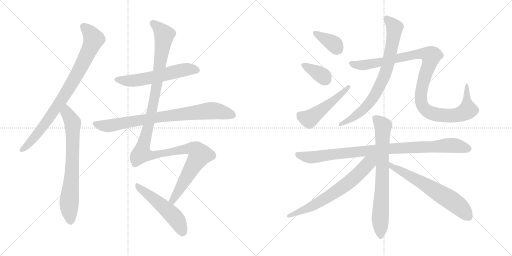
t = 0.00 s
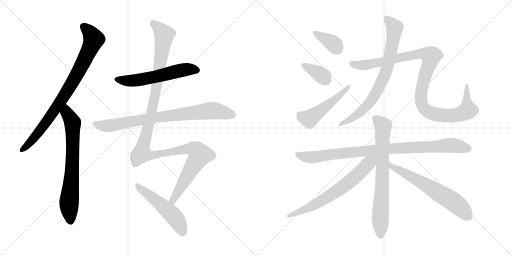
t = 2.52 s
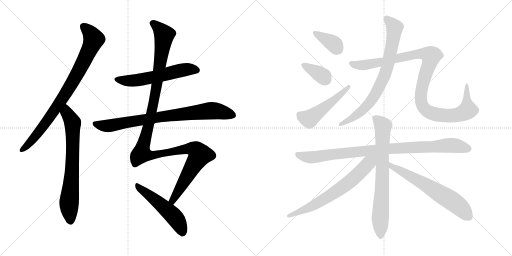
t = 5.03 s
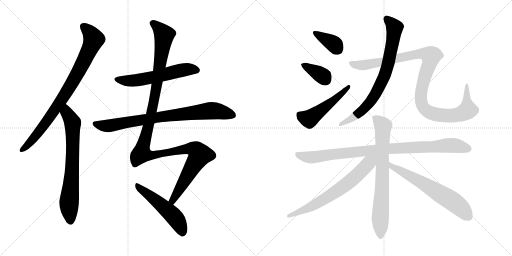
t = 7.55 s
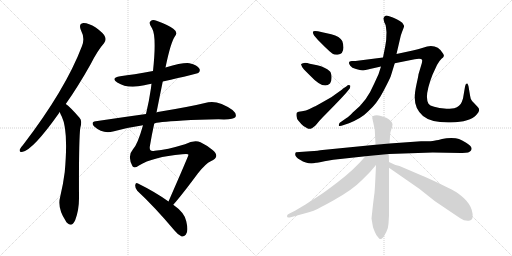
t = 10.07 s
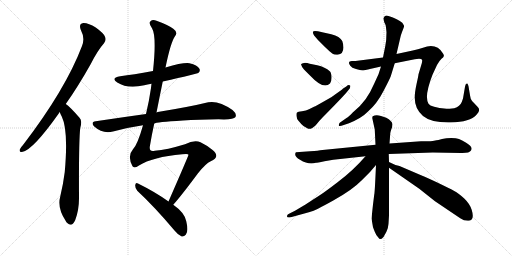
t = 12.58 s

The animated SVG that drew these frames (rendered in a browser with its animation timeline set to each time). Animation: 15 CSS @keyframes rules; one cycle of 12.58 s.

<svg version="1.1" viewBox="0 0 2048 1024" xmlns="http://www.w3.org/2000/svg">
  <g stroke="lightgray" stroke-dasharray="1,1" stroke-width="1" transform="scale(4, 4)">
    <line x1="0" y1="0" x2="256" y2="256"></line>
    <line x1="256" y1="0" x2="0" y2="256"></line>
    <line x1="128" y1="0" x2="128" y2="256"></line>
    <line x1="0" y1="128" x2="256" y2="128"></line>
    <line x1="256" y1="0" x2="512" y2="256"></line>
    <line x1="512" y1="0" x2="256" y2="256"></line>
    <line x1="384" y1="0" x2="384" y2="256"></line>
    <line x1="256" y1="128" x2="512" y2="128"></line>
  </g>
<g transform="scale(1, -1) translate(0, -850)">
   <style type="text/css">
    @keyframes keyframes0 {
      from {
       stroke: black;
       stroke-dashoffset: 849;
       stroke-width: 128;
       }
       73% {
       animation-timing-function: step-end;
       stroke: black;
       stroke-dashoffset: 0;
       stroke-width: 128;
       }
       to {
       stroke: black;
       stroke-width: 1024;
       }
       }
       #make-me-a-hanzi-animation-0 {
         animation: keyframes0 0.940918s both;
         animation-delay: 0.000000s;
         animation-timing-function: linear;
       }
    @keyframes keyframes1 {
      from {
       stroke: black;
       stroke-dashoffset: 723;
       stroke-width: 128;
       }
       70% {
       animation-timing-function: step-end;
       stroke: black;
       stroke-dashoffset: 0;
       stroke-width: 128;
       }
       to {
       stroke: black;
       stroke-width: 1024;
       }
       }
       #make-me-a-hanzi-animation-1 {
         animation: keyframes1 0.838379s both;
         animation-delay: 0.940918s;
         animation-timing-function: linear;
       }
    @keyframes keyframes2 {
      from {
       stroke: black;
       stroke-dashoffset: 579;
       stroke-width: 128;
       }
       65% {
       animation-timing-function: step-end;
       stroke: black;
       stroke-dashoffset: 0;
       stroke-width: 128;
       }
       to {
       stroke: black;
       stroke-width: 1024;
       }
       }
       #make-me-a-hanzi-animation-2 {
         animation: keyframes2 0.721191s both;
         animation-delay: 1.779297s;
         animation-timing-function: linear;
       }
    @keyframes keyframes3 {
      from {
       stroke: black;
       stroke-dashoffset: 814;
       stroke-width: 128;
       }
       73% {
       animation-timing-function: step-end;
       stroke: black;
       stroke-dashoffset: 0;
       stroke-width: 128;
       }
       to {
       stroke: black;
       stroke-width: 1024;
       }
       }
       #make-me-a-hanzi-animation-3 {
         animation: keyframes3 0.912435s both;
         animation-delay: 2.500488s;
         animation-timing-function: linear;
       }
    @keyframes keyframes4 {
      from {
       stroke: black;
       stroke-dashoffset: 1272;
       stroke-width: 128;
       }
       81% {
       animation-timing-function: step-end;
       stroke: black;
       stroke-dashoffset: 0;
       stroke-width: 128;
       }
       to {
       stroke: black;
       stroke-width: 1024;
       }
       }
       #make-me-a-hanzi-animation-4 {
         animation: keyframes4 1.285156s both;
         animation-delay: 3.412923s;
         animation-timing-function: linear;
       }
    @keyframes keyframes5 {
      from {
       stroke: black;
       stroke-dashoffset: 518;
       stroke-width: 128;
       }
       63% {
       animation-timing-function: step-end;
       stroke: black;
       stroke-dashoffset: 0;
       stroke-width: 128;
       }
       to {
       stroke: black;
       stroke-width: 1024;
       }
       }
       #make-me-a-hanzi-animation-5 {
         animation: keyframes5 0.671549s both;
         animation-delay: 4.698079s;
         animation-timing-function: linear;
       }
    @keyframes keyframes6 {
      from {
       stroke: black;
       stroke-dashoffset: 372;
       stroke-width: 128;
       }
       55% {
       animation-timing-function: step-end;
       stroke: black;
       stroke-dashoffset: 0;
       stroke-width: 128;
       }
       to {
       stroke: black;
       stroke-width: 1024;
       }
       }
       #make-me-a-hanzi-animation-6 {
         animation: keyframes6 0.552734s both;
         animation-delay: 5.369628s;
         animation-timing-function: linear;
       }
    @keyframes keyframes7 {
      from {
       stroke: black;
       stroke-dashoffset: 367;
       stroke-width: 128;
       }
       54% {
       animation-timing-function: step-end;
       stroke: black;
       stroke-dashoffset: 0;
       stroke-width: 128;
       }
       to {
       stroke: black;
       stroke-width: 1024;
       }
       }
       #make-me-a-hanzi-animation-7 {
         animation: keyframes7 0.548665s both;
         animation-delay: 5.922362s;
         animation-timing-function: linear;
       }
    @keyframes keyframes8 {
      from {
       stroke: black;
       stroke-dashoffset: 504;
       stroke-width: 128;
       }
       62% {
       animation-timing-function: step-end;
       stroke: black;
       stroke-dashoffset: 0;
       stroke-width: 128;
       }
       to {
       stroke: black;
       stroke-width: 1024;
       }
       }
       #make-me-a-hanzi-animation-8 {
         animation: keyframes8 0.660156s both;
         animation-delay: 6.471027s;
         animation-timing-function: linear;
       }
    @keyframes keyframes9 {
      from {
       stroke: black;
       stroke-dashoffset: 772;
       stroke-width: 128;
       }
       72% {
       animation-timing-function: step-end;
       stroke: black;
       stroke-dashoffset: 0;
       stroke-width: 128;
       }
       to {
       stroke: black;
       stroke-width: 1024;
       }
       }
       #make-me-a-hanzi-animation-9 {
         animation: keyframes9 0.878255s both;
         animation-delay: 7.131183s;
         animation-timing-function: linear;
       }
    @keyframes keyframes10 {
      from {
       stroke: black;
       stroke-dashoffset: 1082;
       stroke-width: 128;
       }
       78% {
       animation-timing-function: step-end;
       stroke: black;
       stroke-dashoffset: 0;
       stroke-width: 128;
       }
       to {
       stroke: black;
       stroke-width: 1024;
       }
       }
       #make-me-a-hanzi-animation-10 {
         animation: keyframes10 1.130534s both;
         animation-delay: 8.009438s;
         animation-timing-function: linear;
       }
    @keyframes keyframes11 {
      from {
       stroke: black;
       stroke-dashoffset: 941;
       stroke-width: 128;
       }
       75% {
       animation-timing-function: step-end;
       stroke: black;
       stroke-dashoffset: 0;
       stroke-width: 128;
       }
       to {
       stroke: black;
       stroke-width: 1024;
       }
       }
       #make-me-a-hanzi-animation-11 {
         animation: keyframes11 1.015788s both;
         animation-delay: 9.139972s;
         animation-timing-function: linear;
       }
    @keyframes keyframes12 {
      from {
       stroke: black;
       stroke-dashoffset: 746;
       stroke-width: 128;
       }
       71% {
       animation-timing-function: step-end;
       stroke: black;
       stroke-dashoffset: 0;
       stroke-width: 128;
       }
       to {
       stroke: black;
       stroke-width: 1024;
       }
       }
       #make-me-a-hanzi-animation-12 {
         animation: keyframes12 0.857096s both;
         animation-delay: 10.155760s;
         animation-timing-function: linear;
       }
    @keyframes keyframes13 {
      from {
       stroke: black;
       stroke-dashoffset: 676;
       stroke-width: 128;
       }
       69% {
       animation-timing-function: step-end;
       stroke: black;
       stroke-dashoffset: 0;
       stroke-width: 128;
       }
       to {
       stroke: black;
       stroke-width: 1024;
       }
       }
       #make-me-a-hanzi-animation-13 {
         animation: keyframes13 0.800130s both;
         animation-delay: 11.012856s;
         animation-timing-function: linear;
       }
    @keyframes keyframes14 {
      from {
       stroke: black;
       stroke-dashoffset: 638;
       stroke-width: 128;
       }
       67% {
       animation-timing-function: step-end;
       stroke: black;
       stroke-dashoffset: 0;
       stroke-width: 128;
       }
       to {
       stroke: black;
       stroke-width: 1024;
       }
       }
       #make-me-a-hanzi-animation-14 {
         animation: keyframes14 0.769206s both;
         animation-delay: 11.812986s;
         animation-timing-function: linear;
       }
</style>
<path d="M 263.0 434.0 Q 312.0 503.0 363.0 594.0 Q 391.0 649.0 416.0 677.0 Q 426.0 689.0 420.0 703.0 Q 416.0 716.0 383.0 740.0 Q 353.0 759.0 333.0 758.0 Q 314.0 755.0 323.0 731.0 Q 341.0 697.0 328.0 666.0 Q 262.0 492.0 92.0 270.0 Q 82.0 260.0 79.0 252.0 Q 76.0 240.0 91.0 243.0 Q 133.0 252.0 235.0 396.0 Q 236.0 399.0 239.0 402.0 L 263.0 434.0 Z" fill="lightgray"></path> 
<path d="M 239.0 402.0 Q 242.0 392.0 247.0 384.0 Q 274.0 329.0 259.0 162.0 Q 253.0 114.0 241.0 64.0 Q 228.0 18.0 263.0 -34.0 Q 264.0 -38.0 269.0 -42.0 Q 288.0 -60.0 301.0 -30.0 Q 317.0 13.0 316.0 63.0 Q 315.0 288.0 321.0 338.0 Q 330.0 368.0 318.0 379.0 Q 279.0 424.0 263.0 434.0 C 239.0 453.0 228.0 430.0 239.0 402.0 Z" fill="lightgray"></path> 
<path d="M 651.0 524.0 Q 789.0 555.0 793.0 558.0 Q 803.0 567.0 797.0 576.0 Q 790.0 589.0 758.0 597.0 Q 734.0 601.0 662.0 580.0 L 612.0 566.0 Q 531.0 551.0 481.0 545.0 Q 441.0 538.0 469.0 520.0 Q 511.0 493.0 577.0 509.0 Q 589.0 513.0 606.0 515.0 L 651.0 524.0 Z" fill="lightgray"></path> 
<path d="M 617.0 356.0 Q 623.0 362.0 732.0 368.0 Q 793.0 372.0 874.0 373.0 Q 934.0 370.0 942.0 382.0 Q 948.0 395.0 930.0 410.0 Q 875.0 449.0 833.0 441.0 Q 760.0 423.0 631.0 402.0 Q 628.0 402.0 626.0 400.0 L 584.0 394.0 Q 490.0 381.0 383.0 365.0 Q 361.0 362.0 377.0 344.0 Q 410.0 314.0 452.0 324.0 Q 509.0 340.0 572.0 349.0 L 617.0 356.0 Z" fill="lightgray"></path> 
<path d="M 693.0 31.0 Q 726.0 68.0 792.0 157.0 Q 823.0 196.0 843.0 205.0 Q 865.0 215.0 865.0 226.0 Q 866.0 238.0 849.0 251.0 Q 827.0 269.0 802.0 281.0 Q 777.0 291.0 740.0 273.0 Q 668.0 251.0 619.0 247.0 Q 594.0 241.0 600.0 268.0 Q 607.0 311.0 617.0 356.0 L 626.0 400.0 Q 638.0 461.0 651.0 524.0 L 662.0 580.0 Q 683.0 682.0 700.0 705.0 Q 713.0 721.0 693.0 735.0 Q 671.0 751.0 626.0 767.0 Q 610.0 773.0 602.0 765.0 Q 593.0 758.0 608.0 737.0 Q 627.0 706.0 612.0 566.0 L 606.0 515.0 Q 605.0 508.0 604.0 498.0 Q 597.0 449.0 584.0 394.0 L 572.0 349.0 Q 550.0 271.0 532.0 253.0 Q 508.0 226.0 530.0 185.0 Q 537.0 175.0 556.0 188.0 Q 610.0 222.0 729.0 233.0 Q 754.0 236.0 754.0 231.0 Q 754.0 227.0 674.0 44.0 C 662.0 17.0 674.0 8.0 693.0 31.0 Z" fill="lightgray"></path> 
<path d="M 674.0 44.0 Q 623.0 81.0 552.0 116.0 Q 543.0 122.0 541.0 110.0 Q 540.0 97.0 549.0 87.0 Q 618.0 23.0 698.0 -72.0 Q 713.0 -91.0 727.0 -96.0 Q 736.0 -97.0 743.0 -89.0 Q 755.0 -76.0 745.0 -35.0 Q 739.0 -1.0 693.0 31.0 L 674.0 44.0 Z" fill="lightgray"></path> 
<path d="M 1271.0 691.5 L 1301.0 661.5 Q 1321.0 642.5 1329.0 636.5 Q 1338.0 629.5 1351.0 631.5 Q 1373.0 633.5 1374.0 660.5 Q 1374.0 672.5 1369.0 686.5 Q 1360.0 704.5 1325.0 713.5 L 1289.0 721.5 Q 1255.0 728.5 1252.0 723.5 Q 1249.0 712.5 1271.0 691.5 Z" fill="lightgray"></path> 
<path d="M 1216.0 572.5 L 1241.0 547.5 Q 1294.0 490.5 1320.0 516.5 Q 1327.0 524.5 1326.0 543.5 Q 1325.0 561.5 1319.0 565.5 Q 1301.0 582.5 1269.0 589.5 L 1239.0 595.5 Q 1226.0 599.5 1216.0 598.5 Q 1207.0 596.5 1204.0 593.5 Q 1207.0 581.5 1216.0 572.5 Z" fill="lightgray"></path> 
<path d="M 1385.0 479.5 L 1399.0 496.5 Q 1404.0 509.5 1398.0 509.5 Q 1393.0 511.5 1385.0 504.5 L 1371.0 495.5 Q 1368.0 491.5 1367.0 491.5 L 1325.0 461.5 L 1288.0 440.5 Q 1265.0 426.5 1256.0 423.5 L 1236.0 413.5 Q 1225.0 407.5 1208.0 405.5 Q 1191.0 403.5 1188.0 400.5 Q 1185.0 397.5 1186.0 386.5 Q 1187.0 375.5 1193.0 368.5 L 1205.0 354.5 Q 1212.0 345.5 1229.0 337.5 Q 1242.0 328.5 1263.0 349.5 Q 1277.0 367.5 1291.0 381.5 L 1340.0 431.5 Q 1371.0 463.5 1385.0 479.5 Z" fill="lightgray"></path> 
<path d="M 1544.0 740.5 L 1546.0 721.5 Q 1546.0 688.5 1541.0 665.5 L 1532.0 620.5 L 1524.0 584.5 L 1514.0 553.5 L 1497.0 516.5 Q 1482.0 481.5 1463.0 454.5 Q 1444.0 427.5 1411.0 400.5 Q 1395.0 383.5 1386.0 378.5 L 1359.0 359.5 Q 1355.0 354.5 1355.0 348.5 Q 1356.0 342.5 1375.0 350.5 L 1396.0 357.5 Q 1447.0 378.5 1471.0 403.5 Q 1508.0 435.5 1534.0 486.5 Q 1560.0 536.5 1563.0 545.5 L 1579.0 597.5 L 1586.0 634.5 L 1603.0 707.5 Q 1608.0 723.5 1612.0 732.5 L 1616.0 743.5 Q 1618.0 747.5 1609.0 759.5 Q 1592.0 774.5 1554.0 786.5 Q 1544.0 789.5 1539.0 785.5 Q 1534.0 780.5 1534.0 775.5 L 1537.0 761.5 Q 1543.0 752.5 1544.0 740.5 Z" fill="lightgray"></path> 
<path d="M 1532.0 620.5 L 1422.0 606.5 L 1407.0 606.5 Q 1388.0 605.5 1401.0 587.5 Q 1407.0 578.5 1424.0 574.5 Q 1442.0 569.5 1449.0 569.5 Q 1457.0 569.5 1484.0 575.5 L 1524.0 584.5 L 1579.0 597.5 L 1659.0 613.5 Q 1685.0 617.5 1688.0 611.5 Q 1691.0 604.5 1683.0 583.5 L 1674.0 553.5 Q 1673.0 544.5 1666.0 513.5 Q 1659.0 481.5 1659.0 461.5 Q 1658.0 414.5 1692.0 386.5 Q 1726.0 358.5 1803.0 360.5 Q 1881.0 362.5 1906.0 391.5 Q 1925.0 409.5 1910.0 423.5 L 1895.0 439.5 Q 1886.0 447.5 1883.0 455.5 Q 1881.0 462.5 1878.0 481.5 L 1874.0 505.5 Q 1872.0 512.5 1870.0 515.5 Q 1868.0 517.5 1866.0 515.5 Q 1862.0 515.5 1860.0 503.5 L 1852.0 456.5 L 1847.0 442.5 Q 1840.0 424.5 1817.0 417.5 Q 1796.0 415.5 1786.0 415.5 Q 1723.0 421.5 1714.0 435.5 Q 1696.0 464.5 1730.0 551.5 L 1748.0 590.5 Q 1758.0 608.5 1766.0 615.5 Q 1774.0 621.5 1775.0 625.5 Q 1777.0 629.5 1772.0 636.5 Q 1746.0 679.5 1692.0 659.5 Q 1672.0 653.5 1651.0 648.5 L 1586.0 634.5 L 1532.0 620.5 Z" fill="lightgray"></path> 
<path d="M 1555.0 234.5 L 1731.0 240.5 L 1844.0 238.5 Q 1878.0 237.5 1884.0 248.5 Q 1894.0 262.5 1863.0 280.5 Q 1848.0 290.5 1836.0 294.5 Q 1825.0 298.5 1805.0 298.5 Q 1785.0 298.5 1768.0 294.5 Q 1751.0 289.5 1746.0 289.5 Q 1741.0 289.5 1736.0 287.5 Q 1732.0 285.5 1684.0 285.5 L 1558.0 276.5 L 1502.0 271.5 L 1290.0 250.5 Q 1274.0 247.5 1241.0 245.5 L 1184.0 241.5 Q 1182.0 240.5 1181.0 235.5 Q 1179.0 222.5 1200.0 211.5 Q 1235.0 189.5 1264.0 199.5 Q 1267.0 199.5 1298.0 205.5 L 1333.0 211.5 L 1462.0 225.5 L 1555.0 234.5 Z" fill="lightgray"></path> 
<path d="M 1486.0 -23.5 L 1492.0 -58.5 Q 1494.0 -62.5 1499.0 -76.5 Q 1504.0 -90.5 1514.0 -100.5 Q 1520.0 -113.5 1534.0 -97.5 Q 1545.0 -78.5 1548.0 -70.5 Q 1552.0 -63.5 1554.0 -44.5 L 1556.0 -11.5 L 1556.0 179.5 L 1556.0 202.5 L 1555.0 234.5 L 1558.0 276.5 L 1561.0 316.5 Q 1561.0 320.5 1565.0 332.5 Q 1570.0 344.5 1570.0 353.5 Q 1568.0 367.5 1545.0 379.5 L 1524.0 386.5 Q 1504.0 392.5 1491.0 385.5 Q 1489.0 381.5 1489.0 378.5 L 1499.0 332.5 L 1502.0 271.5 L 1504.0 190.5 Q 1499.0 75.5 1497.0 72.5 L 1492.0 32.5 L 1486.0 -23.5 Z" fill="lightgray"></path> 
<path d="M 1462.0 225.5 Q 1412.0 167.5 1349.0 120.5 Q 1298.0 81.5 1282.0 71.5 L 1222.0 32.5 L 1180.0 7.5 L 1160.0 -2.5 Q 1148.0 -7.5 1148.0 -13.5 Q 1147.0 -22.5 1163.0 -18.5 L 1239.0 2.5 Q 1258.0 6.5 1333.0 48.5 Q 1409.0 90.5 1446.0 128.5 L 1480.0 162.5 L 1504.0 190.5 C 1540.0 231.5 1500.0 268.5 1462.0 225.5 Z" fill="lightgray"></path> 
<path d="M 1556.0 179.5 L 1677.0 95.5 L 1740.0 45.5 L 1841.0 -22.5 Q 1858.0 -34.5 1876.0 -32.5 Q 1899.0 -29.5 1887.0 10.5 Q 1880.0 34.5 1857.0 56.5 Q 1834.0 77.5 1817.0 86.5 Q 1801.0 95.5 1747.0 121.5 Q 1693.0 146.5 1689.0 147.5 L 1598.0 186.5 Q 1578.0 190.5 1556.0 202.5 C 1529.0 215.5 1531.0 196.5 1556.0 179.5 Z" fill="lightgray"></path> 
      <clipPath id="make-me-a-hanzi-clip-0">
      <path d="M 263.0 434.0 Q 312.0 503.0 363.0 594.0 Q 391.0 649.0 416.0 677.0 Q 426.0 689.0 420.0 703.0 Q 416.0 716.0 383.0 740.0 Q 353.0 759.0 333.0 758.0 Q 314.0 755.0 323.0 731.0 Q 341.0 697.0 328.0 666.0 Q 262.0 492.0 92.0 270.0 Q 82.0 260.0 79.0 252.0 Q 76.0 240.0 91.0 243.0 Q 133.0 252.0 235.0 396.0 Q 236.0 399.0 239.0 402.0 L 263.0 434.0 Z" fill="lightgray"></path>
      </clipPath>
      <path clip-path="url(#make-me-a-hanzi-clip-0)" d="M 335.0 742.0 L 361.0 718.0 L 375.0 693.0 L 341.0 615.0 L 287.0 515.0 L 198.0 379.0 L 141.0 303.0 L 89.0 252.0 " fill="none" id="make-me-a-hanzi-animation-0" stroke-dasharray="721 1442" stroke-linecap="round"></path>

      <clipPath id="make-me-a-hanzi-clip-1">
      <path d="M 239.0 402.0 Q 242.0 392.0 247.0 384.0 Q 274.0 329.0 259.0 162.0 Q 253.0 114.0 241.0 64.0 Q 228.0 18.0 263.0 -34.0 Q 264.0 -38.0 269.0 -42.0 Q 288.0 -60.0 301.0 -30.0 Q 317.0 13.0 316.0 63.0 Q 315.0 288.0 321.0 338.0 Q 330.0 368.0 318.0 379.0 Q 279.0 424.0 263.0 434.0 C 239.0 453.0 228.0 430.0 239.0 402.0 Z" fill="lightgray"></path>
      </clipPath>
      <path clip-path="url(#make-me-a-hanzi-clip-1)" d="M 263.0 426.0 L 268.0 398.0 L 291.0 359.0 L 290.0 203.0 L 276.0 34.0 L 281.0 -34.0 " fill="none" id="make-me-a-hanzi-animation-1" stroke-dasharray="595 1190" stroke-linecap="round"></path>

      <clipPath id="make-me-a-hanzi-clip-2">
      <path d="M 651.0 524.0 Q 789.0 555.0 793.0 558.0 Q 803.0 567.0 797.0 576.0 Q 790.0 589.0 758.0 597.0 Q 734.0 601.0 662.0 580.0 L 612.0 566.0 Q 531.0 551.0 481.0 545.0 Q 441.0 538.0 469.0 520.0 Q 511.0 493.0 577.0 509.0 Q 589.0 513.0 606.0 515.0 L 651.0 524.0 Z" fill="lightgray"></path>
      </clipPath>
      <path clip-path="url(#make-me-a-hanzi-clip-2)" d="M 472.0 534.0 L 495.0 527.0 L 533.0 527.0 L 738.0 571.0 L 761.0 574.0 L 788.0 568.0 " fill="none" id="make-me-a-hanzi-animation-2" stroke-dasharray="451 902" stroke-linecap="round"></path>

      <clipPath id="make-me-a-hanzi-clip-3">
      <path d="M 617.0 356.0 Q 623.0 362.0 732.0 368.0 Q 793.0 372.0 874.0 373.0 Q 934.0 370.0 942.0 382.0 Q 948.0 395.0 930.0 410.0 Q 875.0 449.0 833.0 441.0 Q 760.0 423.0 631.0 402.0 Q 628.0 402.0 626.0 400.0 L 584.0 394.0 Q 490.0 381.0 383.0 365.0 Q 361.0 362.0 377.0 344.0 Q 410.0 314.0 452.0 324.0 Q 509.0 340.0 572.0 349.0 L 617.0 356.0 Z" fill="lightgray"></path>
      </clipPath>
      <path clip-path="url(#make-me-a-hanzi-clip-3)" d="M 381.0 354.0 L 440.0 347.0 L 644.0 384.0 L 835.0 407.0 L 880.0 404.0 L 932.0 389.0 " fill="none" id="make-me-a-hanzi-animation-3" stroke-dasharray="686 1372" stroke-linecap="round"></path>

      <clipPath id="make-me-a-hanzi-clip-4">
      <path d="M 693.0 31.0 Q 726.0 68.0 792.0 157.0 Q 823.0 196.0 843.0 205.0 Q 865.0 215.0 865.0 226.0 Q 866.0 238.0 849.0 251.0 Q 827.0 269.0 802.0 281.0 Q 777.0 291.0 740.0 273.0 Q 668.0 251.0 619.0 247.0 Q 594.0 241.0 600.0 268.0 Q 607.0 311.0 617.0 356.0 L 626.0 400.0 Q 638.0 461.0 651.0 524.0 L 662.0 580.0 Q 683.0 682.0 700.0 705.0 Q 713.0 721.0 693.0 735.0 Q 671.0 751.0 626.0 767.0 Q 610.0 773.0 602.0 765.0 Q 593.0 758.0 608.0 737.0 Q 627.0 706.0 612.0 566.0 L 606.0 515.0 Q 605.0 508.0 604.0 498.0 Q 597.0 449.0 584.0 394.0 L 572.0 349.0 Q 550.0 271.0 532.0 253.0 Q 508.0 226.0 530.0 185.0 Q 537.0 175.0 556.0 188.0 Q 610.0 222.0 729.0 233.0 Q 754.0 236.0 754.0 231.0 Q 754.0 227.0 674.0 44.0 C 662.0 17.0 674.0 8.0 693.0 31.0 Z" fill="lightgray"></path>
      </clipPath>
      <path clip-path="url(#make-me-a-hanzi-clip-4)" d="M 612.0 757.0 L 657.0 710.0 L 615.0 442.0 L 567.0 235.0 L 615.0 230.0 L 757.0 256.0 L 782.0 251.0 L 800.0 231.0 L 705.0 77.0 L 691.0 52.0 L 691.0 39.0 " fill="none" id="make-me-a-hanzi-animation-4" stroke-dasharray="1144 2288" stroke-linecap="round"></path>

      <clipPath id="make-me-a-hanzi-clip-5">
      <path d="M 674.0 44.0 Q 623.0 81.0 552.0 116.0 Q 543.0 122.0 541.0 110.0 Q 540.0 97.0 549.0 87.0 Q 618.0 23.0 698.0 -72.0 Q 713.0 -91.0 727.0 -96.0 Q 736.0 -97.0 743.0 -89.0 Q 755.0 -76.0 745.0 -35.0 Q 739.0 -1.0 693.0 31.0 L 674.0 44.0 Z" fill="lightgray"></path>
      </clipPath>
      <path clip-path="url(#make-me-a-hanzi-clip-5)" d="M 551.0 105.0 L 691.0 -10.0 L 719.0 -50.0 L 729.0 -80.0 " fill="none" id="make-me-a-hanzi-animation-5" stroke-dasharray="390 780" stroke-linecap="round"></path>

      <clipPath id="make-me-a-hanzi-clip-6">
      <path d="M 1271.0 691.5 L 1301.0 661.5 Q 1321.0 642.5 1329.0 636.5 Q 1338.0 629.5 1351.0 631.5 Q 1373.0 633.5 1374.0 660.5 Q 1374.0 672.5 1369.0 686.5 Q 1360.0 704.5 1325.0 713.5 L 1289.0 721.5 Q 1255.0 728.5 1252.0 723.5 Q 1249.0 712.5 1271.0 691.5 Z" fill="lightgray"></path>
      </clipPath>
      <path clip-path="url(#make-me-a-hanzi-clip-6)" d="M 1257.0 719.5 L 1333.0 676.5 L 1350.0 653.5 " fill="none" id="make-me-a-hanzi-animation-6" stroke-dasharray="244 488" stroke-linecap="round"></path>

      <clipPath id="make-me-a-hanzi-clip-7">
      <path d="M 1216.0 572.5 L 1241.0 547.5 Q 1294.0 490.5 1320.0 516.5 Q 1327.0 524.5 1326.0 543.5 Q 1325.0 561.5 1319.0 565.5 Q 1301.0 582.5 1269.0 589.5 L 1239.0 595.5 Q 1226.0 599.5 1216.0 598.5 Q 1207.0 596.5 1204.0 593.5 Q 1207.0 581.5 1216.0 572.5 Z" fill="lightgray"></path>
      </clipPath>
      <path clip-path="url(#make-me-a-hanzi-clip-7)" d="M 1212.0 590.5 L 1279.0 554.5 L 1304.0 530.5 " fill="none" id="make-me-a-hanzi-animation-7" stroke-dasharray="239 478" stroke-linecap="round"></path>

      <clipPath id="make-me-a-hanzi-clip-8">
      <path d="M 1385.0 479.5 L 1399.0 496.5 Q 1404.0 509.5 1398.0 509.5 Q 1393.0 511.5 1385.0 504.5 L 1371.0 495.5 Q 1368.0 491.5 1367.0 491.5 L 1325.0 461.5 L 1288.0 440.5 Q 1265.0 426.5 1256.0 423.5 L 1236.0 413.5 Q 1225.0 407.5 1208.0 405.5 Q 1191.0 403.5 1188.0 400.5 Q 1185.0 397.5 1186.0 386.5 Q 1187.0 375.5 1193.0 368.5 L 1205.0 354.5 Q 1212.0 345.5 1229.0 337.5 Q 1242.0 328.5 1263.0 349.5 Q 1277.0 367.5 1291.0 381.5 L 1340.0 431.5 Q 1371.0 463.5 1385.0 479.5 Z" fill="lightgray"></path>
      </clipPath>
      <path clip-path="url(#make-me-a-hanzi-clip-8)" d="M 1195.0 392.5 L 1237.0 374.5 L 1335.0 447.5 L 1393.0 502.5 " fill="none" id="make-me-a-hanzi-animation-8" stroke-dasharray="376 752" stroke-linecap="round"></path>

      <clipPath id="make-me-a-hanzi-clip-9">
      <path d="M 1544.0 740.5 L 1546.0 721.5 Q 1546.0 688.5 1541.0 665.5 L 1532.0 620.5 L 1524.0 584.5 L 1514.0 553.5 L 1497.0 516.5 Q 1482.0 481.5 1463.0 454.5 Q 1444.0 427.5 1411.0 400.5 Q 1395.0 383.5 1386.0 378.5 L 1359.0 359.5 Q 1355.0 354.5 1355.0 348.5 Q 1356.0 342.5 1375.0 350.5 L 1396.0 357.5 Q 1447.0 378.5 1471.0 403.5 Q 1508.0 435.5 1534.0 486.5 Q 1560.0 536.5 1563.0 545.5 L 1579.0 597.5 L 1586.0 634.5 L 1603.0 707.5 Q 1608.0 723.5 1612.0 732.5 L 1616.0 743.5 Q 1618.0 747.5 1609.0 759.5 Q 1592.0 774.5 1554.0 786.5 Q 1544.0 789.5 1539.0 785.5 Q 1534.0 780.5 1534.0 775.5 L 1537.0 761.5 Q 1543.0 752.5 1544.0 740.5 Z" fill="lightgray"></path>
      </clipPath>
      <path clip-path="url(#make-me-a-hanzi-clip-9)" d="M 1547.0 775.5 L 1578.0 739.5 L 1577.0 724.5 L 1546.0 571.5 L 1527.0 522.5 L 1504.0 476.5 L 1472.0 431.5 L 1414.0 380.5 L 1360.0 352.5 " fill="none" id="make-me-a-hanzi-animation-9" stroke-dasharray="644 1288" stroke-linecap="round"></path>

      <clipPath id="make-me-a-hanzi-clip-10">
      <path d="M 1532.0 620.5 L 1422.0 606.5 L 1407.0 606.5 Q 1388.0 605.5 1401.0 587.5 Q 1407.0 578.5 1424.0 574.5 Q 1442.0 569.5 1449.0 569.5 Q 1457.0 569.5 1484.0 575.5 L 1524.0 584.5 L 1579.0 597.5 L 1659.0 613.5 Q 1685.0 617.5 1688.0 611.5 Q 1691.0 604.5 1683.0 583.5 L 1674.0 553.5 Q 1673.0 544.5 1666.0 513.5 Q 1659.0 481.5 1659.0 461.5 Q 1658.0 414.5 1692.0 386.5 Q 1726.0 358.5 1803.0 360.5 Q 1881.0 362.5 1906.0 391.5 Q 1925.0 409.5 1910.0 423.5 L 1895.0 439.5 Q 1886.0 447.5 1883.0 455.5 Q 1881.0 462.5 1878.0 481.5 L 1874.0 505.5 Q 1872.0 512.5 1870.0 515.5 Q 1868.0 517.5 1866.0 515.5 Q 1862.0 515.5 1860.0 503.5 L 1852.0 456.5 L 1847.0 442.5 Q 1840.0 424.5 1817.0 417.5 Q 1796.0 415.5 1786.0 415.5 Q 1723.0 421.5 1714.0 435.5 Q 1696.0 464.5 1730.0 551.5 L 1748.0 590.5 Q 1758.0 608.5 1766.0 615.5 Q 1774.0 621.5 1775.0 625.5 Q 1777.0 629.5 1772.0 636.5 Q 1746.0 679.5 1692.0 659.5 Q 1672.0 653.5 1651.0 648.5 L 1586.0 634.5 L 1532.0 620.5 Z" fill="lightgray"></path>
      </clipPath>
      <path clip-path="url(#make-me-a-hanzi-clip-10)" d="M 1405.0 596.5 L 1422.0 590.5 L 1459.0 590.5 L 1677.0 635.5 L 1720.0 629.5 L 1723.0 616.5 L 1691.0 517.5 L 1683.0 454.5 L 1691.0 424.5 L 1704.0 409.5 L 1762.0 389.5 L 1830.0 390.5 L 1871.0 410.5 L 1868.0 508.5 " fill="none" id="make-me-a-hanzi-animation-10" stroke-dasharray="954 1908" stroke-linecap="round"></path>

      <clipPath id="make-me-a-hanzi-clip-11">
      <path d="M 1555.0 234.5 L 1731.0 240.5 L 1844.0 238.5 Q 1878.0 237.5 1884.0 248.5 Q 1894.0 262.5 1863.0 280.5 Q 1848.0 290.5 1836.0 294.5 Q 1825.0 298.5 1805.0 298.5 Q 1785.0 298.5 1768.0 294.5 Q 1751.0 289.5 1746.0 289.5 Q 1741.0 289.5 1736.0 287.5 Q 1732.0 285.5 1684.0 285.5 L 1558.0 276.5 L 1502.0 271.5 L 1290.0 250.5 Q 1274.0 247.5 1241.0 245.5 L 1184.0 241.5 Q 1182.0 240.5 1181.0 235.5 Q 1179.0 222.5 1200.0 211.5 Q 1235.0 189.5 1264.0 199.5 Q 1267.0 199.5 1298.0 205.5 L 1333.0 211.5 L 1462.0 225.5 L 1555.0 234.5 Z" fill="lightgray"></path>
      </clipPath>
      <path clip-path="url(#make-me-a-hanzi-clip-11)" d="M 1192.0 233.5 L 1216.0 223.5 L 1246.0 220.5 L 1525.0 253.5 L 1799.0 269.5 L 1871.0 256.5 " fill="none" id="make-me-a-hanzi-animation-11" stroke-dasharray="813 1626" stroke-linecap="round"></path>

      <clipPath id="make-me-a-hanzi-clip-12">
      <path d="M 1486.0 -23.5 L 1492.0 -58.5 Q 1494.0 -62.5 1499.0 -76.5 Q 1504.0 -90.5 1514.0 -100.5 Q 1520.0 -113.5 1534.0 -97.5 Q 1545.0 -78.5 1548.0 -70.5 Q 1552.0 -63.5 1554.0 -44.5 L 1556.0 -11.5 L 1556.0 179.5 L 1556.0 202.5 L 1555.0 234.5 L 1558.0 276.5 L 1561.0 316.5 Q 1561.0 320.5 1565.0 332.5 Q 1570.0 344.5 1570.0 353.5 Q 1568.0 367.5 1545.0 379.5 L 1524.0 386.5 Q 1504.0 392.5 1491.0 385.5 Q 1489.0 381.5 1489.0 378.5 L 1499.0 332.5 L 1502.0 271.5 L 1504.0 190.5 Q 1499.0 75.5 1497.0 72.5 L 1492.0 32.5 L 1486.0 -23.5 Z" fill="lightgray"></path>
      </clipPath>
      <path clip-path="url(#make-me-a-hanzi-clip-12)" d="M 1498.0 379.5 L 1532.0 346.5 L 1521.0 -20.5 L 1524.0 -95.5 " fill="none" id="make-me-a-hanzi-animation-12" stroke-dasharray="618 1236" stroke-linecap="round"></path>

      <clipPath id="make-me-a-hanzi-clip-13">
      <path d="M 1462.0 225.5 Q 1412.0 167.5 1349.0 120.5 Q 1298.0 81.5 1282.0 71.5 L 1222.0 32.5 L 1180.0 7.5 L 1160.0 -2.5 Q 1148.0 -7.5 1148.0 -13.5 Q 1147.0 -22.5 1163.0 -18.5 L 1239.0 2.5 Q 1258.0 6.5 1333.0 48.5 Q 1409.0 90.5 1446.0 128.5 L 1480.0 162.5 L 1504.0 190.5 C 1540.0 231.5 1500.0 268.5 1462.0 225.5 Z" fill="lightgray"></path>
      </clipPath>
      <path clip-path="url(#make-me-a-hanzi-clip-13)" d="M 1497.0 222.5 L 1431.0 152.5 L 1383.0 111.5 L 1276.0 41.5 L 1156.0 -14.5 " fill="none" id="make-me-a-hanzi-animation-13" stroke-dasharray="548 1096" stroke-linecap="round"></path>

      <clipPath id="make-me-a-hanzi-clip-14">
      <path d="M 1556.0 179.5 L 1677.0 95.5 L 1740.0 45.5 L 1841.0 -22.5 Q 1858.0 -34.5 1876.0 -32.5 Q 1899.0 -29.5 1887.0 10.5 Q 1880.0 34.5 1857.0 56.5 Q 1834.0 77.5 1817.0 86.5 Q 1801.0 95.5 1747.0 121.5 Q 1693.0 146.5 1689.0 147.5 L 1598.0 186.5 Q 1578.0 190.5 1556.0 202.5 C 1529.0 215.5 1531.0 196.5 1556.0 179.5 Z" fill="lightgray"></path>
      </clipPath>
      <path clip-path="url(#make-me-a-hanzi-clip-14)" d="M 1562.0 196.5 L 1568.0 183.5 L 1689.0 119.5 L 1808.0 46.5 L 1844.0 18.5 L 1874.0 -15.5 " fill="none" id="make-me-a-hanzi-animation-14" stroke-dasharray="510 1020" stroke-linecap="round"></path>

</g>
</svg>
